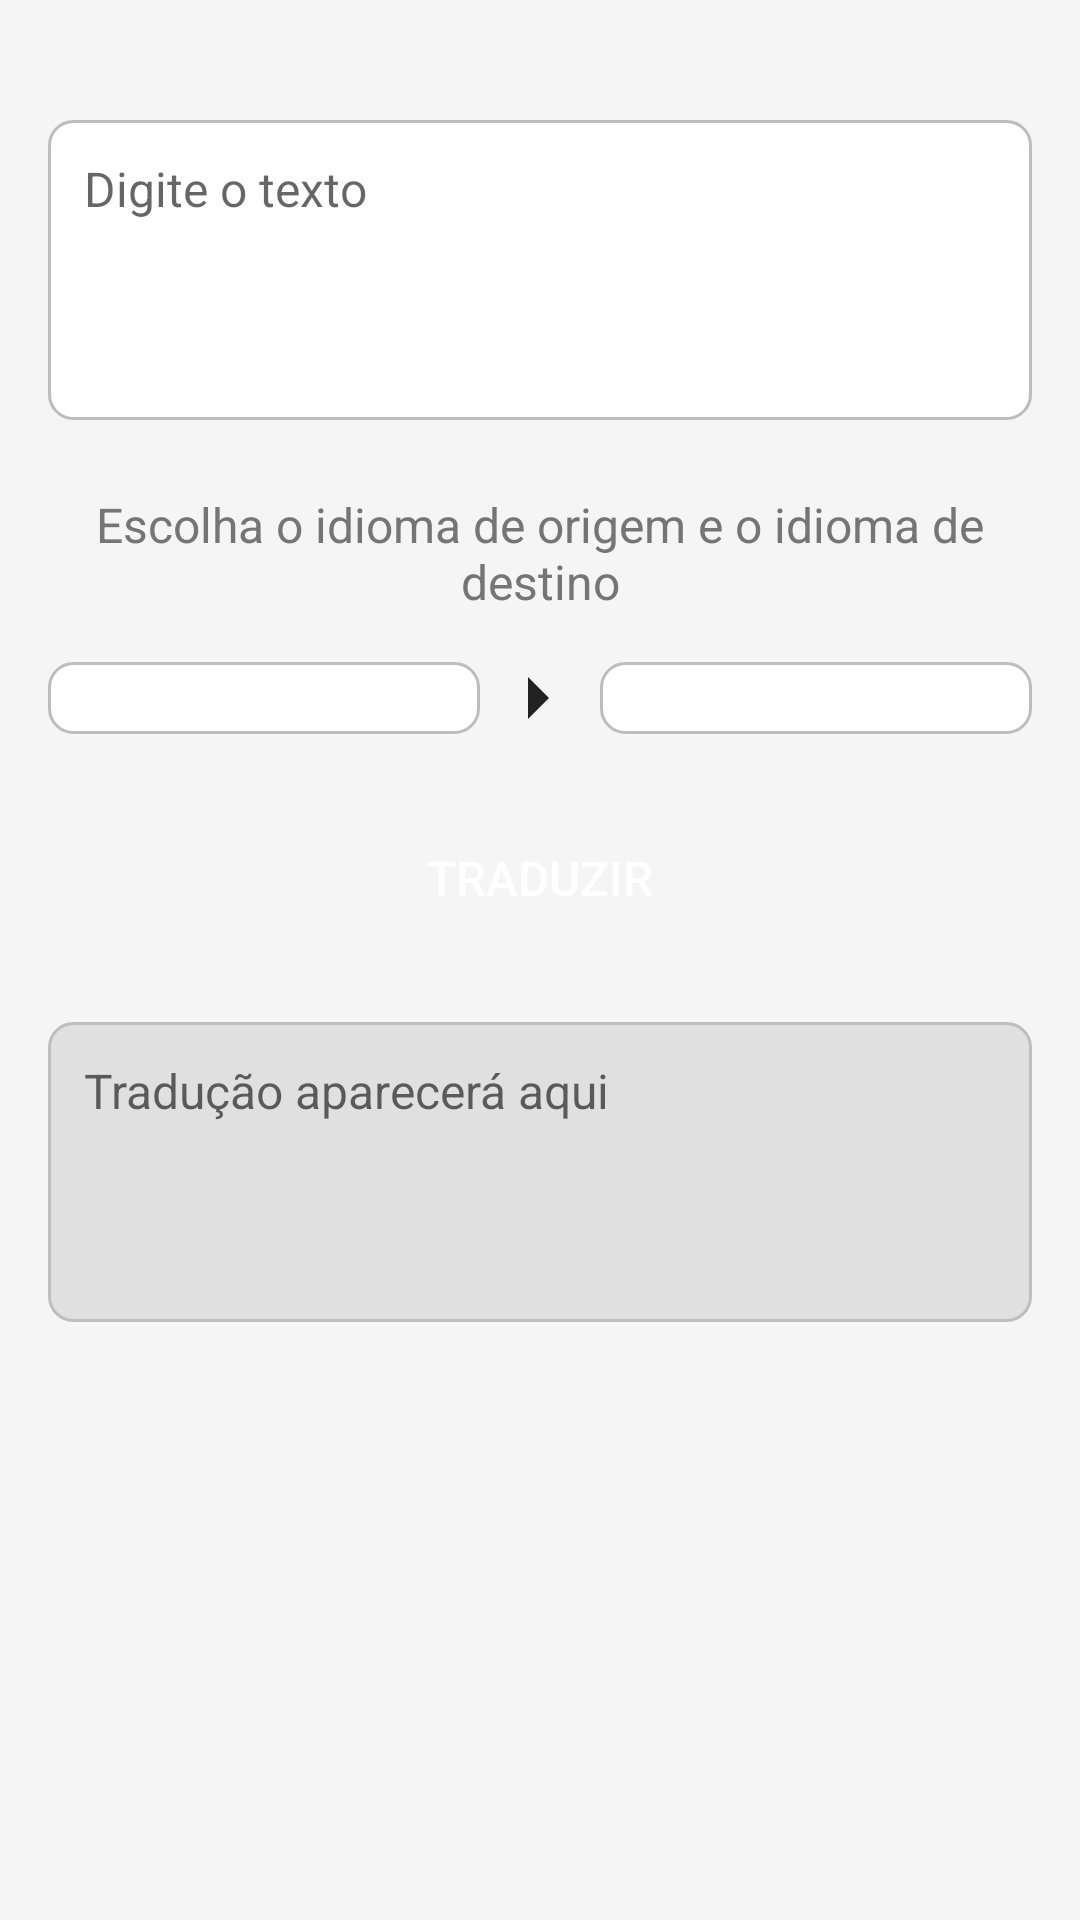

Produce the Android XML layout that renders to this screen, including the resource entries it uses.
<!-- AndroidManifest.xml: application theme Theme.ConcurrentTranslator -->
<!-- res/layout/fragment_translator.xml -->
<?xml version="1.0" encoding="utf-8"?>
<androidx.constraintlayout.widget.ConstraintLayout xmlns:android="http://schemas.android.com/apk/res/android"
    xmlns:app="http://schemas.android.com/apk/res-auto"
    xmlns:tools="http://schemas.android.com/tools"
    android:layout_width="match_parent"
    android:layout_height="match_parent"
    android:background="@color/background_color"
    android:padding="16dp"
    tools:context=".presentation.view.TranslatorFragment">

    <LinearLayout
        android:id="@+id/linear_layout"
        android:layout_width="match_parent"
        android:layout_height="wrap_content"
        android:layout_marginTop="8dp"
        android:orientation="vertical"
        app:layout_constraintEnd_toEndOf="parent"
        app:layout_constraintStart_toStartOf="parent"
        app:layout_constraintTop_toTopOf="parent">

        <EditText
            android:id="@+id/input_text"
            android:layout_width="match_parent"
            android:layout_height="wrap_content"
            android:layout_marginTop="16dp"
            android:layout_marginBottom="24dp"
            android:background="@drawable/edit_text_background"
            android:gravity="top|start"
            android:hint="@string/hint_input_text"
            android:inputType="text"
            android:minHeight="100dp"
            android:padding="12dp"
            android:textSize="16sp" />

        <TextView
            android:id="@+id/instructions"
            android:layout_width="wrap_content"
            android:layout_height="wrap_content"
            android:layout_gravity="center"
            android:layout_marginBottom="8dp"
            android:gravity="center"
            android:text="@string/instructions"
            android:textColor="@color/text_secondary"
            android:textSize="16sp" />

        <LinearLayout
            android:layout_width="match_parent"
            android:layout_height="wrap_content"
            android:layout_marginTop="8dp"
            android:layout_marginBottom="24dp"
            android:gravity="center"
            android:orientation="horizontal">

            <Spinner
                android:id="@+id/source_language_spinner"
                android:layout_width="0dp"
                android:layout_height="wrap_content"
                android:layout_weight="1"
                android:background="@drawable/spinner_background"
                android:padding="12dp" />

            <ImageView
                android:layout_width="wrap_content"
                android:layout_height="wrap_content"
                android:layout_marginStart="8dp"
                android:layout_marginEnd="8dp"
                android:contentDescription="@string/label_from_to"
                android:src="@drawable/ic_arrow_right" />

            <Spinner
                android:id="@+id/target_language_spinner"
                android:layout_width="0dp"
                android:layout_height="wrap_content"
                android:layout_weight="1"
                android:background="@drawable/spinner_background"
                android:padding="12dp" />
        </LinearLayout>

        <Button
            android:id="@+id/translate_button"
            android:layout_width="match_parent"
            android:layout_height="wrap_content"
            android:layout_marginBottom="24dp"
            android:background="@drawable/button_background"
            android:text="@string/button_translate"
            android:textColor="@color/white"
            android:textSize="16sp" />
    </LinearLayout>

    <TextView
        android:id="@+id/output_text"
        android:layout_width="match_parent"
        android:layout_height="wrap_content"
        android:background="@drawable/output_text_background"
        android:gravity="top|start"
        android:hint="@string/hint_output_text"
        android:minHeight="100dp"
        android:padding="12dp"
        android:textColor="@color/text_secondary"
        android:textSize="16sp"
        app:layout_constraintEnd_toEndOf="parent"
        app:layout_constraintStart_toStartOf="parent"
        app:layout_constraintTop_toBottomOf="@id/linear_layout" />

    <ProgressBar
        android:id="@+id/loading"
        android:layout_width="wrap_content"
        android:layout_height="wrap_content"
        android:visibility="gone"
        app:layout_constraintBottom_toBottomOf="parent"
        app:layout_constraintEnd_toEndOf="parent"
        app:layout_constraintStart_toStartOf="parent"
        app:layout_constraintTop_toTopOf="parent" />

    <LinearLayout
        android:id="@+id/error_layout"
        android:layout_width="match_parent"
        android:layout_height="wrap_content"
        android:layout_marginTop="16dp"
        android:gravity="center"
        android:orientation="vertical"
        android:visibility="gone"
        app:layout_constraintEnd_toEndOf="parent"
        app:layout_constraintStart_toStartOf="parent"
        app:layout_constraintTop_toBottomOf="@id/linear_layout">

        <ImageView
            android:id="@+id/error_image"
            android:layout_width="wrap_content"
            android:layout_height="wrap_content"
            android:contentDescription="@string/error_image_description"
            android:src="@drawable/ic_error_sad" />

        <TextView
            android:id="@+id/error_message"
            android:layout_width="wrap_content"
            android:layout_height="wrap_content"
            android:layout_marginTop="8dp"
            android:text="@string/error_message"
            android:textColor="@color/text_secondary"
            android:textSize="16sp" />
    </LinearLayout>
</androidx.constraintlayout.widget.ConstraintLayout>
<!-- resources referenced by this layout -->
<resources>
  <color name="background_color">#F5F5F5</color>
  <color name="text_secondary">#757575</color>
  <color name="white">#FFFFFF</color>
  <!-- drawable edit_text_background (drawable) -->
  <?xml version="1.0" encoding="utf-8"?>
  <shape xmlns:android="http://schemas.android.com/apk/res/android">
      <solid android:color="@android:color/white" />
      <corners android:radius="8dp" />
      <stroke
          android:width="1dp"
          android:color="#BDBDBD" />
  </shape>
  <!-- drawable ic_arrow_right (drawable) -->
  <?xml version="1.0" encoding="utf-8"?>
  <vector xmlns:android="http://schemas.android.com/apk/res/android"
      android:width="24dp"
      android:height="24dp"
      android:viewportWidth="24"
      android:viewportHeight="24">
      <path
          android:fillColor="@color/text_primary"
          android:pathData="M8,5l7,7 -7,7" />
  </vector>
  <!-- drawable ic_error_sad (drawable) -->
  <?xml version="1.0" encoding="utf-8"?>
  <vector xmlns:android="http://schemas.android.com/apk/res/android"
      android:width="88dp"
      android:height="88dp"
      android:viewportWidth="128"
      android:viewportHeight="128">
  
      <path
          android:fillColor="#2196F3"
          android:pathData="M64,2C30.44,2 2,30.44 2,64s28.44,62 62,62 62,-28.44 62,-62S97.56,2 64,2z" />
  
      <path
          android:fillColor="#FFFFFF"
          android:pathData="M42,56c-4.42,0 -8,-3.58 -8,-8s3.58,-8 8,-8 8,3.58 8,8S46.42,56 42,56zM86,56c-4.42,0 -8,-3.58 -8,-8s3.58,-8 8,-8 8,3.58 8,8S90.42,56 86,56zM64,72c-11.05,0 -21.02,6.07 -26.14,15.2 -0.47,0.87 -0.16,1.95 0.71,2.41 0.26,0.14 0.55,0.21 0.83,0.21 0.63,0 1.25,-0.33 1.58,-0.93 4.57,-8.52 13.55,-13.89 23.01,-13.89s18.44,5.37 23.01,13.89c0.47,0.87 1.53,1.19 2.41,0.71 0.87,-0.47 1.19,-1.53 0.71,-2.41C85.02,78.07 75.05,72 64,72z" />
  
      <path
          android:fillColor="#FFFFFF"
          android:pathData="M85,85l25,25"
          android:strokeWidth="6" />
  
      <path
          android:fillColor="#FF0000"
          android:pathData="M90,90l20,20M110,90l-20,20"
          android:strokeWidth="6" />
  </vector>
  <!-- drawable output_text_background (drawable) -->
  <?xml version="1.0" encoding="utf-8"?>
  <shape xmlns:android="http://schemas.android.com/apk/res/android">
      <solid android:color="#E0E0E0" />
      <corners android:radius="8dp" />
      <stroke
          android:width="1dp"
          android:color="#BDBDBD" />
  </shape>
  <!-- drawable spinner_background (drawable) -->
  <?xml version="1.0" encoding="utf-8"?>
  <shape xmlns:android="http://schemas.android.com/apk/res/android">
      <solid android:color="@android:color/white" />
      <corners android:radius="8dp" />
      <stroke
          android:width="1dp"
          android:color="#BDBDBD" />
  </shape>
  <string name="button_translate">Traduzir</string>
  <string name="error_image_description">Imagem de erro</string>
  <string name="error_message">Ops! Algo deu errado na tradução.</string>
  <string name="hint_input_text">Digite o texto</string>
  <string name="hint_output_text">Tradução aparecerá aqui</string>
  <string name="instructions">Escolha o idioma de origem e o idioma de destino</string>
  <string name="label_from_to">De - Para</string>
  <style name="Theme.ConcurrentTranslator" parent="android:Theme.Material.Light.NoActionBar" />
  <color name="text_primary">#212121</color>
</resources>
